Run: headless pygame with SDL's dummy video driver; simulated clock (each Clock.tick advances the game by its frame time, no real sleeping); random seed 0; keys injected as events and as key.get_pressed() state; no mouse input.
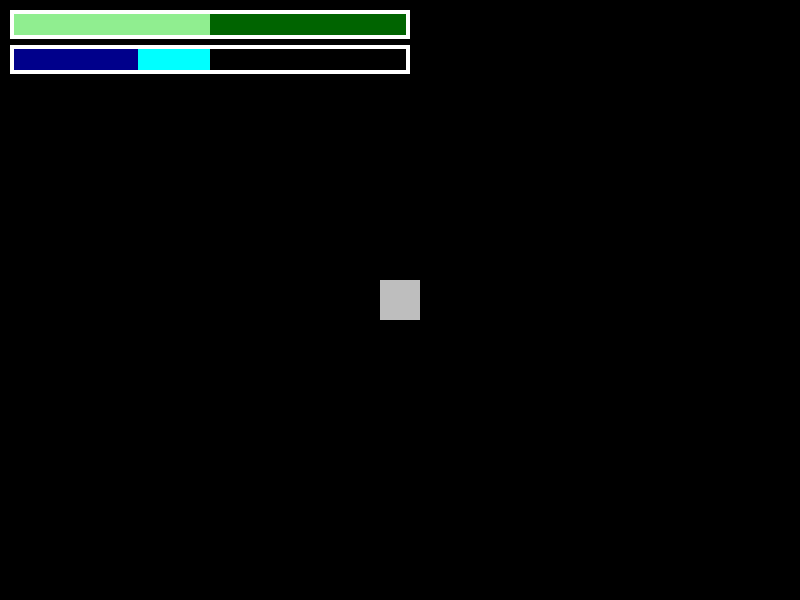
Frame 1 of 4 · flips 1–60 · no input
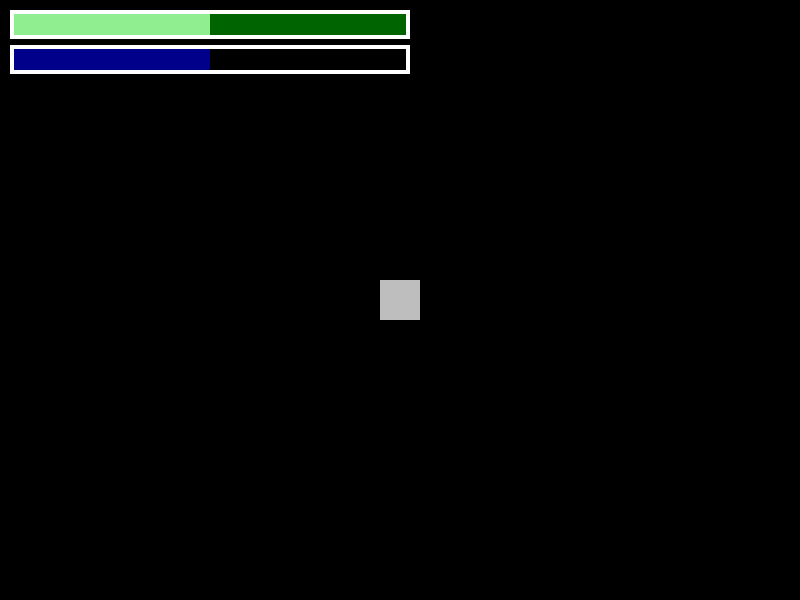
Frame 2 of 4 · flips 61–180 · tapped SPACE, RETURN · held RIGHT (→), D
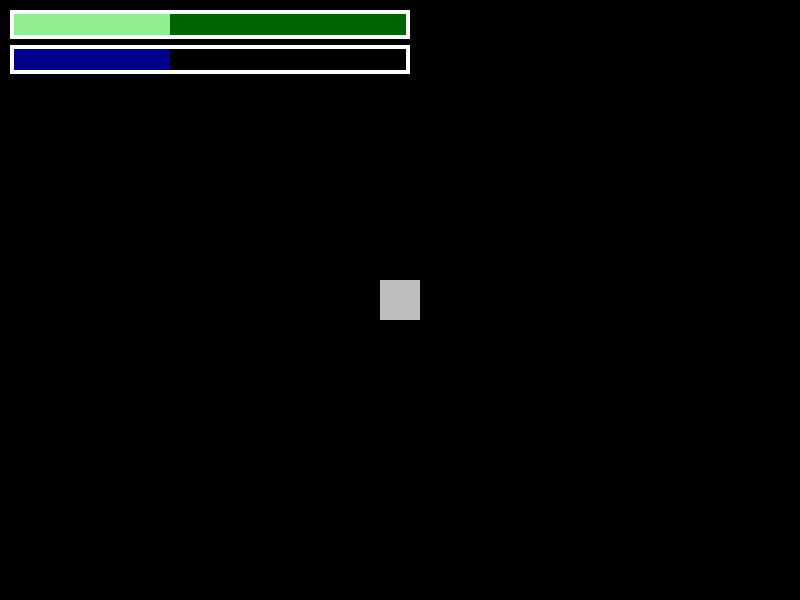
Frame 3 of 4 · flips 181–300 · held DOWN (↓), S
Frame 4 of 4 · flips 301–420 · held LEFT (←), A, UP (↑), W · screen same as frame 2, image omitted

The pygame program that drew these frames:

import pygame, sys

class Player(pygame.sprite.Sprite):
    def __init__(self):
        super().__init__()
        self.image = pygame.Surface((40,40))
        self.image.fill('grey')
        self.rect = self.image.get_rect(center= (400,300))
        self.current_health = 200
        self.maximum_health = 1000
        self.health_bar_length = 400
        self.health_ratio = self.maximum_health / self.health_bar_length
        self.target_health = 500
        self.health_change_speed = 2

    def update(self):
        self.basic_health()
        self.advanced_health()

    def get_damage(self, amount): # press key DOWN
        if self.target_health > 0:
            self.target_health -= amount
        if self.target_health < 0:
            self.target_health = 0

    def get_health(self, amount): # press key UP
        if self.target_health < self.maximum_health:
            self.target_health += amount
        if self.target_health >= self.maximum_health:
            self.target_health = self.maximum_health

    def basic_health(self):
        pygame.draw.rect(screen, 'darkgreen', (10,10, self.health_bar_length, 25))
        pygame.draw.rect(screen, 'lightgreen', (10,10, self.target_health/self.health_ratio, 25))
        pygame.draw.rect(screen, 'white', (10,10, self.health_bar_length, 29), 4)

    def advanced_health(self):
        transition_width = 0
        transition_color = 'red'

        if self.current_health < self.target_health:
            self.current_health += self.health_change_speed
            transition_width = int((self.target_health - self.current_health) / self.health_ratio)
            transition_color = 'cyan'
            
        if self.current_health > self.target_health:
            self.current_health -= self.health_change_speed
            transition_width = -int((self.target_health - self.current_health) / self.health_ratio) # negative value bar go to left
            transition_color = 'yellow'

        # surfaces
        if self.current_health < self.target_health:
            health_bar_rect = pygame.Rect(10,45, self.current_health / self.health_ratio, 25)
        else:
            health_bar_rect = pygame.Rect(10,45, self.target_health / self.health_ratio, 25)

        transition_bar_rect = pygame.Rect(health_bar_rect.right,45, transition_width, 25)
        # Draw
        pygame.draw.rect(screen, 'darkblue', health_bar_rect)
        pygame.draw.rect(screen, transition_color, transition_bar_rect)
        pygame.draw.rect(screen, 'white', (10,45, self.health_bar_length, 29), 4)


pygame.init()
clock = pygame.time.Clock()
screen = pygame.display.set_mode((800,600), vsync=1)    

# Surfaces ===========================================
player = pygame.sprite.GroupSingle(Player())


# Game Loop ==========================================
while True:
    for event in pygame.event.get():
        if event.type == pygame.QUIT:
            pygame.quit()
            sys.exit()
        # Key events =================================
        if event.type == pygame.KEYDOWN:
            if event.key == pygame.K_UP:
                player.sprite.get_health(100)
            if event.key == pygame.K_DOWN:
                player.sprite.get_damage(100)

    # Draws and Updates ==============================
    screen.fill('black')
    
    player.draw(screen)
    player.update()

    pygame.display.update()
    clock.tick(60)
